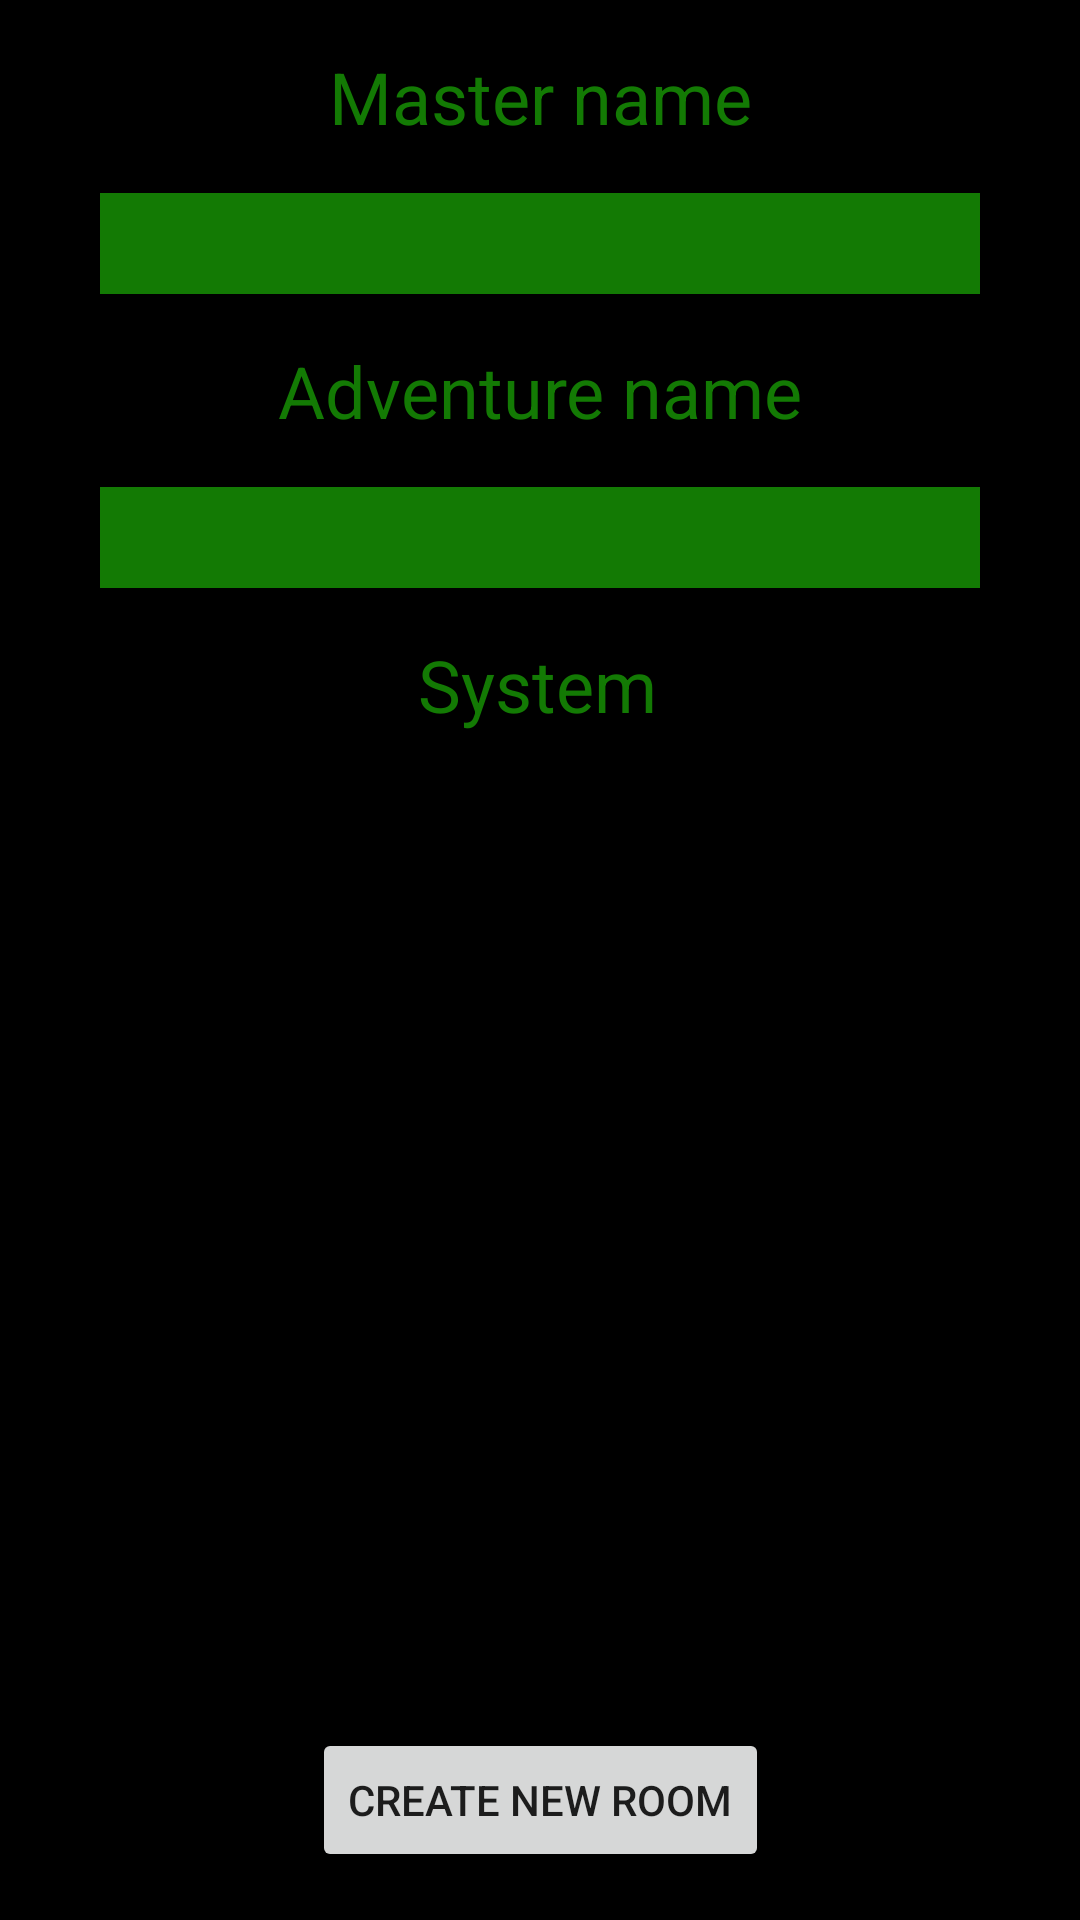

Android layout source for this screen:
<!-- AndroidManifest.xml: application theme Theme.TableTopSupp -->
<!-- res/layout/activity_new_table.xml -->
<?xml version="1.0" encoding="utf-8"?>
<androidx.constraintlayout.widget.ConstraintLayout xmlns:android="http://schemas.android.com/apk/res/android"
    xmlns:app="http://schemas.android.com/apk/res-auto"
    xmlns:tools="http://schemas.android.com/tools"
    android:layout_width="match_parent"
    android:layout_height="match_parent"
    android:background="@color/black"
    android:orientation="vertical"
    tools:context=".activity.NewTable">


    <TextView
        android:id="@+id/textView5"
        android:layout_width="wrap_content"
        android:layout_height="wrap_content"
        android:layout_marginTop="16dp"
        android:text="Adventure name"
        android:textColor="@color/my_primary_color"
        android:textSize="24sp"
        app:layout_constraintEnd_toEndOf="parent"
        app:layout_constraintStart_toStartOf="parent"
        app:layout_constraintTop_toBottomOf="@+id/masterName" />

    <TextView
        android:id="@+id/textView2"
        android:layout_width="wrap_content"
        android:layout_height="wrap_content"
        android:layout_marginTop="16dp"
        android:text="System"
        android:textColor="@color/my_primary_color"
        android:textSize="24sp"
        app:layout_constraintEnd_toEndOf="parent"
        app:layout_constraintHorizontal_bias="0.497"
        app:layout_constraintStart_toStartOf="parent"
        app:layout_constraintTop_toBottomOf="@+id/adventureName" />

    <EditText
        android:id="@+id/adventureName"
        android:layout_width="wrap_content"
        android:layout_height="wrap_content"
        android:layout_marginTop="16dp"
        android:background="@color/my_primary_color"
        android:drawableTint="@color/my_primary_color"
        android:ems="10"
        android:foregroundTint="#FFFFFF"
        android:inputType="textPersonName"
        android:textSize="25dp"
        app:layout_constraintEnd_toEndOf="parent"
        app:layout_constraintStart_toStartOf="parent"
        app:layout_constraintTop_toBottomOf="@+id/textView5" />

    <TextView
        android:id="@+id/textView4"
        android:layout_width="wrap_content"
        android:layout_height="wrap_content"
        android:layout_marginTop="16dp"
        android:text="Master name"
        android:textColor="@color/my_primary_color"
        android:textSize="24sp"
        app:layout_constraintEnd_toEndOf="parent"
        app:layout_constraintStart_toStartOf="parent"
        app:layout_constraintTop_toTopOf="parent" />

    <EditText
        android:id="@+id/masterName"
        android:layout_width="wrap_content"
        android:layout_height="wrap_content"
        android:layout_marginTop="16dp"
        android:background="@color/my_primary_color"
        android:drawableTint="@color/my_primary_color"
        android:ems="10"
        android:foregroundTint="#FFFFFF"
        android:inputType="textPersonName"
        android:textSize="25dp"
        app:layout_constraintEnd_toEndOf="parent"
        app:layout_constraintStart_toStartOf="parent"
        app:layout_constraintTop_toBottomOf="@+id/textView4" />

    <Spinner
        android:id="@+id/spinner"
        android:layout_width="wrap_content"
        android:layout_height="wrap_content"

        android:layout_marginTop="16dp"
        android:background="@color/my_primary_color"
        android:popupBackground="@color/my_primary_color"
        android:spinnerMode="dropdown"
        app:layout_constraintEnd_toEndOf="parent"
        app:layout_constraintHorizontal_bias="0.498"
        app:layout_constraintStart_toStartOf="parent"
        app:layout_constraintTop_toBottomOf="@+id/textView2" />

    <Button
        android:id="@+id/addNewTable"
        android:layout_width="wrap_content"
        android:layout_height="wrap_content"
        android:layout_marginBottom="16dp"
        android:text="create new room"
        app:layout_constraintBottom_toBottomOf="parent"
        app:layout_constraintEnd_toEndOf="parent"
        app:layout_constraintStart_toStartOf="parent" />

</androidx.constraintlayout.widget.ConstraintLayout>
<!-- resources referenced by this layout -->
<resources>
  <color name="black">#FF000000</color>
  <color name="my_primary_color">#137a04</color>
  <style name="Theme.TableTopSupp" parent="Theme.MaterialComponents.DayNight.DarkActionBar">
          
          <item name="android:colorBackground">@color/black</item>
          <item name="colorPrimary">@color/purple_500</item>
          <item name="colorPrimaryVariant">@color/purple_700</item>
          <item name="colorOnPrimary">@color/black</item>
  
          
          <item name="colorSecondary">@color/teal_200</item>
          <item name="colorSecondaryVariant">@color/teal_700</item>
          <item name="colorOnSecondary">@color/black</item>
          
          <item name="android:statusBarColor" tools:targetApi="l">?attr/colorPrimaryVariant</item>
          
      </style>
  <color name="purple_500">@color/my_primary_color</color>
  <color name="purple_700">#3C3F41</color>
  <color name="teal_200">#FF03DAC5</color>
  <color name="teal_700">#FF018786</color>
</resources>
